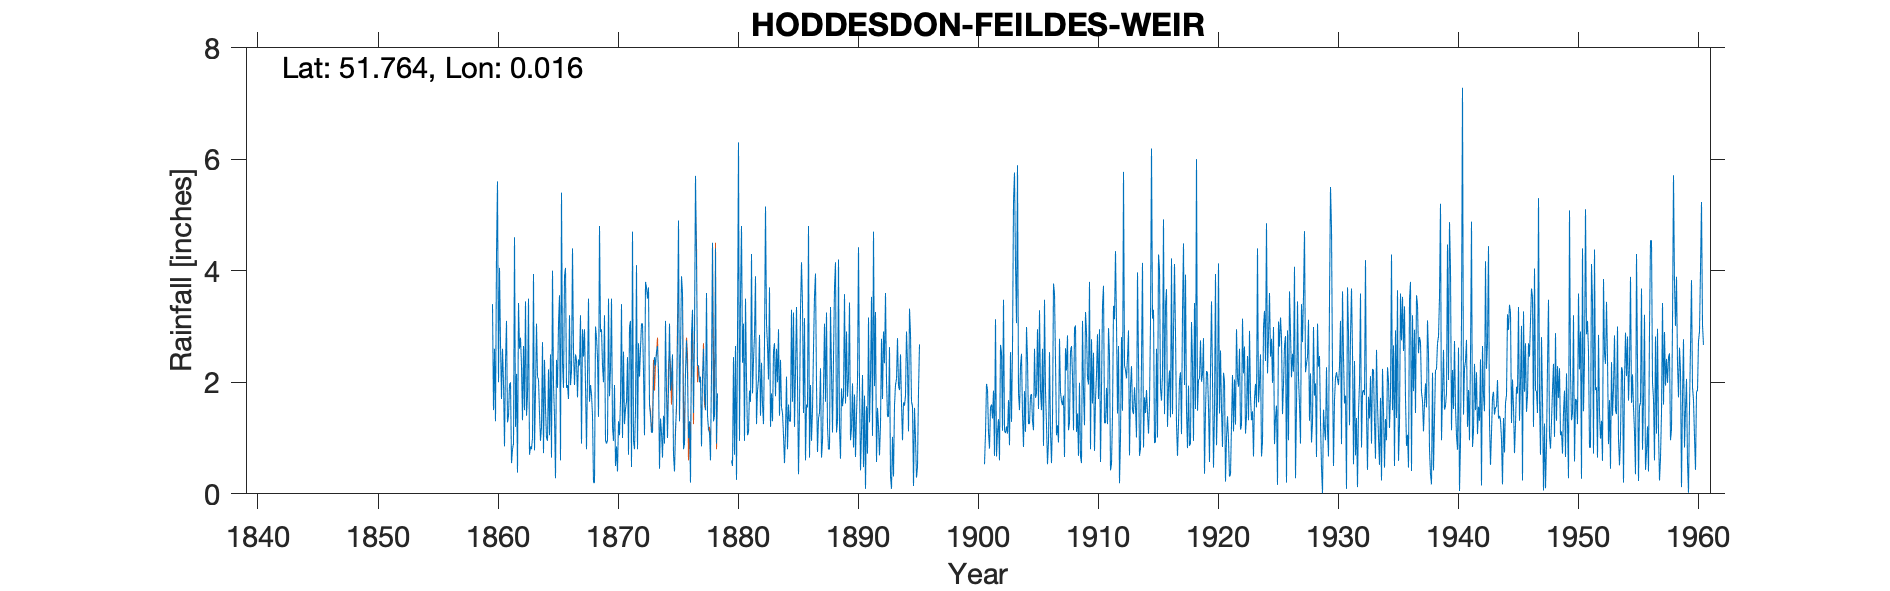

The table this chart was drawn from, first rows:
HODDESDON FEILDES WEIR, , , , , , , , , , , , , , , , , , , , , , , 
Grid ref, TL392092, Long, 0.01571, Lat, 51.76, Elevation, 95, ft, , , , , , , , , , , , , , , 
Station no, 948, , , , , , , , , , , , , , , , , , , , , , 
, 1860, 1861, 1862, 1863, 1864, 1865, 1866, 1867, 1868, 1869, 1870, 1871, 1872, 1873, 1874, 1875, 1876, 1877, 1878, 1879, 1880, 1881, 1882
January, 3.4, 0.85, 2.15, 3.5, 0.95, 4, 3.9, 2.4, 3.5, 2.9, 1.2, 1.25, 4.1, 3.7, 1.35, 2.5, 0.9, 4.2, 1.15, , 0.5, 0.95, 1.25
February, 1.5, 2.35, 0.38, 0.7, 1.2, 1.95, 4.05, 1.73, 1.65, 2.95, 0.95, 1.52, 0.8, 1.6, 1.1, 0.7, 2.2, 2.3, 1.1, , 2.45, 3.5, 1.85
March, 2.6, 3.1, 3.42, 0.85, 2.72, 1.4, 1.9, 2.41, 1.95, 2.3, 1.95, 1.65, 2.7, 1.4, 0.65, 0.4, 2.75, 2.3, 0.6, , 0.7, 2.05, 2.05
April, 1.3, 1.28, 2.6, 0.8, 0.73, 0.28, 1.95, 2.3, 1.78, 2, 0.5, 2.45, 2.1, 1.1, 1.4, 1.1, 2.15, 2, 2.2, , 2.65, 1.05, 2.85
May, 4.3, 1.4, 2.8, 1, 2.4, 2.4, 1.7, 3.2, 1.4, 3.2, 0.85, 0.7, 2.6, 1.1, 0.9, 1.6, 1, 2.1, 4.5, , 0.25, 1.1, 1.4
June, 5.6, 1.95, 2.3, 3.94, 1.55, 1.9, 3.2, 0.9, 0.2, 0.96, 0.4, 3, 3.05, 2, 3.1, 2.8, 1.3, 0.85, 1.3, , 2.8, 1.85, 2.35
July, 2, 2, 1.32, 0.78, 1, 3.05, 1.95, 2.95, 0.2, 0.9, 1.3, 3.1, 3.05, 2.45, 1.8, 4.9, 0.2, 2.05, 1.4, , 6.3, 1.65, 1.6
August, 4.05, 0.55, 2.65, 1.85, 0.95, 3.56, 2.2, 2.46, 3, 0.95, 1.05, 0.48, 2.2, 2.3, 1, 1.3, 2.85, 2.6, 4.4, , 0.95, 4.3, 1.25
September, 2.7, 0.8, 1.5, 3.05, 2.23, 0.6, 4.4, 2.95, 2.8, 3.5, 1.68, 4.7, 1.05, 2.55, 1.9, 2.55, 3.3, 1.8, 0.9, , 3.55, 1.8, 2.7
October, 1.7, 0.9, 3.45, 2.1, 1.05, 5.4, 2.55, 1.95, 2.45, 1.75, 3.4, 0.95, 3.8, 2.65, 3.05, 3.9, 1.45, 1.5, 1.8, , 4.8, 2.4, 5.15
November, 2.6, 4.6, 1.4, 2.05, 2.5, 2.35, 1.95, 0.8, 1.38, 2.25, 1, 0.8, 3.7, 2.2, 1.85, 3.6, 2.8, 3.6, -999, , 2.35, 2.85, 3.05
December, 2, 1.2, 1.75, 1.45, 0.65, 1.9, 2.5, 2.1, 4.8, 3.5, 2.55, 1.5, 3.5, 0.45, 2.05, 0.8, 5.7, 1.4, -999, 0.6, 3.05, 3.9, 2.65
Total, 33.75, 20.98, 25.72, 22.07, 17.93, 28.79, 32.25, 26.15, 25.11, 27.16, 16.83, 22.1, 32.65, 23.5, 20.15, 26.15, 26.6, 26.7, 23.85, , 30.35, 27.4, 28.15
IDR 1915 Total, , , , , , , , , , , , , , , , , , , , , , , 
